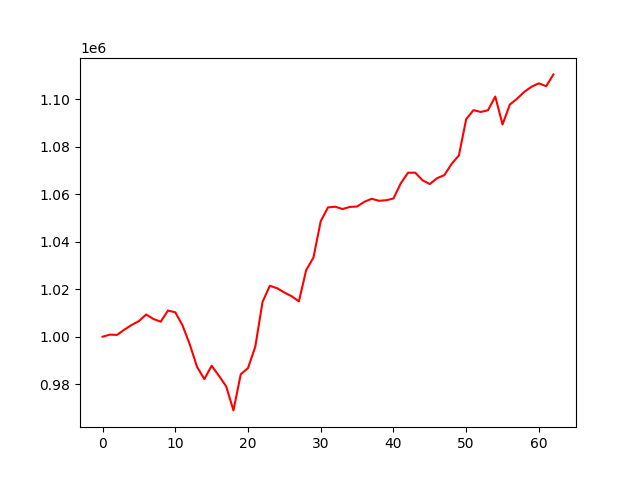

The table this chart was drawn from, first rows:
account_value, date, daily_return
1000000, 2023-10-03, 
1000872, 2023-10-04, 0.0008716
1000777, 2023-10-05, -9.423275148501276e-05
1002959, 2023-10-06, 0.002179
1004956, 2023-10-09, 0.001992
1006563, 2023-10-10, 0.001599
1009364, 2023-10-11, 0.002782
1007460, 2023-10-12, -0.001886
1006326, 2023-10-13, -0.001126
1011021, 2023-10-16, 0.004666
1010297, 2023-10-17, -0.0007167
1004757, 2023-10-18, -0.005484
996692, 2023-10-19, -0.008027
987271, 2023-10-20, -0.009452
982135, 2023-10-23, -0.005203
987757, 2023-10-24, 0.005724
983571, 2023-10-25, -0.004238
979089, 2023-10-26, -0.004557
968968, 2023-10-27, -0.01034
984157, 2023-10-30, 0.01568
986799, 2023-10-31, 0.002684
995760, 2023-11-01, 0.009081
1014665, 2023-11-02, 0.01899
1021441, 2023-11-03, 0.006679
1020443, 2023-11-06, -0.0009769
1018609, 2023-11-07, -0.001798
1017057, 2023-11-08, -0.001524
1014888, 2023-11-09, -0.002133
1028049, 2023-11-10, 0.01297
1033339, 2023-11-13, 0.005145
1048644, 2023-11-14, 0.01481
1054472, 2023-11-15, 0.005557
1054749, 2023-11-16, 0.0002629
1053774, 2023-11-17, -0.0009245
1054668, 2023-11-20, 0.0008481
1054847, 2023-11-21, 0.0001697
1056815, 2023-11-22, 0.001866
1058110, 2023-11-24, 0.001225
1057253, 2023-11-27, -0.0008104
1057480, 2023-11-28, 0.0002145
1058210, 2023-11-29, 0.0006907
1064554, 2023-11-30, 0.005995
1069062, 2023-12-01, 0.004235
1069083, 2023-12-04, 1.9103400915820856e-05
1065878, 2023-12-05, -0.002998
1064291, 2023-12-06, -0.001489
1066775, 2023-12-07, 0.002334
1068068, 2023-12-08, 0.001212
1072809, 2023-12-11, 0.004439
1076359, 2023-12-12, 0.003309
1091634, 2023-12-13, 0.01419
1095420, 2023-12-14, 0.003469
1094669, 2023-12-15, -0.000686
1095380, 2023-12-18, 0.0006494
1101163, 2023-12-19, 0.00528
1089389, 2023-12-20, -0.01069
1097771, 2023-12-21, 0.007694
1100243, 2023-12-22, 0.002252
1103168, 2023-12-26, 0.002658
1105330, 2023-12-27, 0.00196
... 3 more rows
